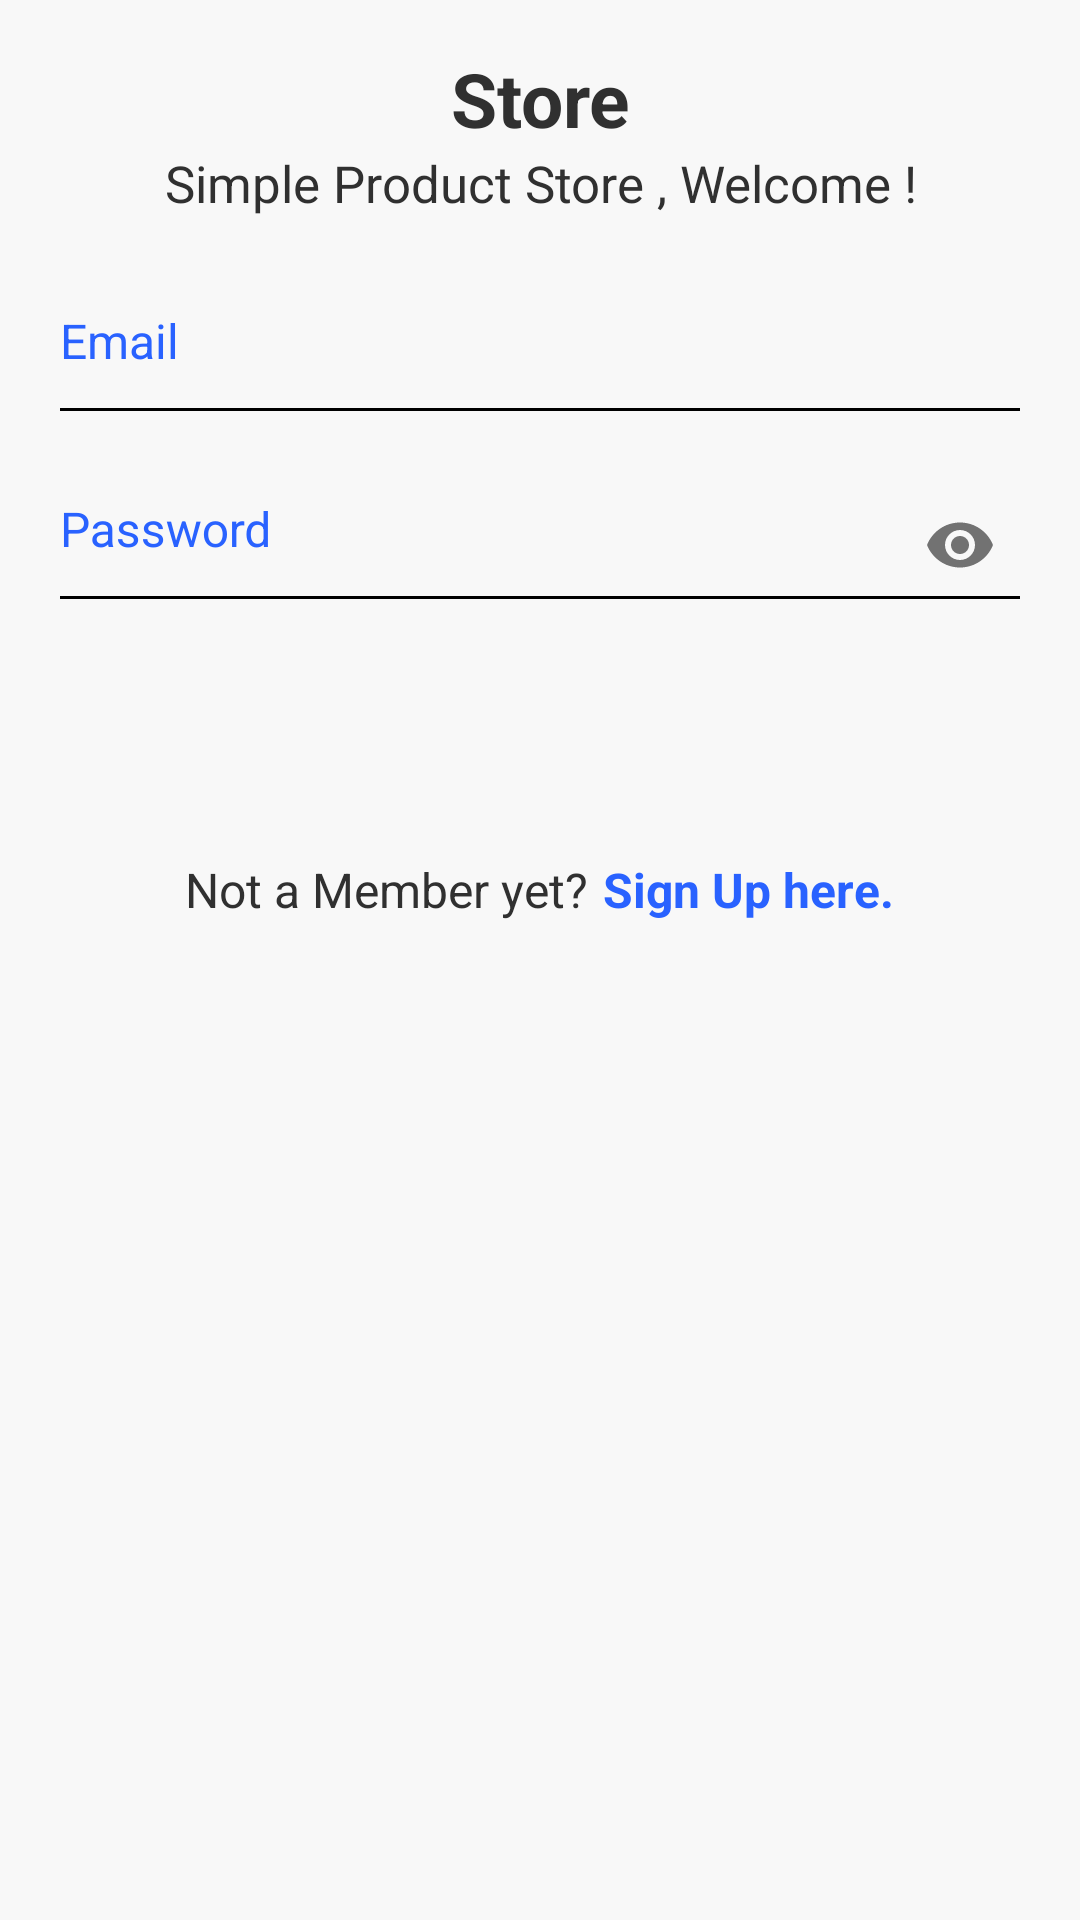

Android layout source for this screen:
<!-- AndroidManifest.xml: application theme AppTheme -->
<!-- res/layout/activity_main.xml -->
<ScrollView xmlns:android="http://schemas.android.com/apk/res/android"
    xmlns:app="http://schemas.android.com/apk/res-auto"
    android:layout_width="match_parent"
    android:layout_height="match_parent"
    android:fillViewport="true"
    android:layoutDirection="locale">

    <LinearLayout
        android:layout_width="match_parent"
        android:layout_height="match_parent"
        android:background="@color/background_color"
        android:orientation="vertical"
        android:padding="16dp">


        <TextView
            android:id="@+id/appName"
            android:layout_width="match_parent"
            android:layout_height="wrap_content"
            android:gravity="center"
            android:text="@string/app_name"
            android:textColor="@color/black"
            android:textSize="25sp"
            android:textStyle="bold" />

        <TextView
            android:id="@+id/intro"
            android:layout_width="fill_parent"
            android:layout_height="wrap_content"
            android:layout_marginBottom="10dp"
            android:gravity="center"
            android:text="@string/intro"
            android:textColor="@color/black"
            android:textSize="17sp" />


        <android.support.design.widget.TextInputLayout
            android:layout_width="match_parent"
            android:layout_height="wrap_content"
            android:theme="@style/TextLabel"
            app:errorTextAppearance="@color/colorPrimary">

            <android.support.design.widget.TextInputEditText
                android:id="@+id/login_email"
                android:layout_width="fill_parent"
                android:layout_height="wrap_content"
                android:gravity="center_vertical"
                android:hint="@string/email"
                android:inputType="textEmailAddress"
                android:paddingBottom="20dp"
                android:textColor="@color/black"
                android:textSize="16sp" />

        </android.support.design.widget.TextInputLayout>


        <android.support.design.widget.TextInputLayout
            android:layout_width="match_parent"
            android:layout_height="wrap_content"
            android:theme="@style/TextLabel"
            app:passwordToggleEnabled="true">

            <android.support.design.widget.TextInputEditText
                android:id="@+id/login_password"
                android:layout_width="fill_parent"
                android:layout_height="wrap_content"
                android:gravity="center_vertical"
                android:hint="@string/passowrd"
                android:inputType="textPassword"
                android:paddingBottom="20dp"
                android:singleLine="true"
                android:textColor="@color/black"
                android:textSize="16sp" />

        </android.support.design.widget.TextInputLayout>


        <Button
            android:id="@+id/loginBtn"
            android:layout_width="match_parent"
            android:layout_height="wrap_content"
            android:layout_marginTop="20dp"
            android:background="@drawable/loginbutton_selector"
            android:text="@string/login"
            android:textColor="@color/background_color"
            android:textSize="17sp"
            android:textStyle="bold" />


        <LinearLayout
            android:layout_width="match_parent"
            android:layout_height="wrap_content"
            android:layout_marginTop="10dp"
            android:gravity="center"
            android:orientation="horizontal">

            <TextView
                android:layout_width="wrap_content"
                android:layout_height="wrap_content"
                android:layout_gravity="center"
                android:layout_marginEnd="5dp"
                android:layout_marginRight="5dp"
                android:text="@string/newUser1"
                android:textColor="@color/black"
                android:textSize="16sp" />

            <TextView
                android:id="@+id/signUp"
                android:layout_width="wrap_content"
                android:layout_height="wrap_content"
                android:layout_gravity="center"
                android:gravity="center"
                android:text="@string/newUser2"
                android:textColor="@color/colorAccent"
                android:textSize="16sp"
                android:textStyle="bold" />

        </LinearLayout>


    </LinearLayout>
</ScrollView>
<!-- resources referenced by this layout -->
<resources>
  <color name="background_color">#f8f8f8</color>
  <color name="black">#303030</color>
  <color name="colorAccent">#2962FF</color>
  <color name="colorPrimary">#F44336</color>
  <string name="app_name">Store</string>
  <string name="email">Email</string>
  <string name="intro">Simple Product Store , Welcome !</string>
  <string name="login">Login</string>
  <string name="newUser1">Not a Member yet?</string>
  <string name="newUser2">Sign Up here.</string>
  <string name="passowrd">Password</string>
  <style name="TextLabel" parent="TextAppearance.AppCompat">
          
          <item name="android:textColorHint">@color/colorAccent</item>
          
          <item name="colorAccent">@color/colorAccent</item>
          <item name="colorControlNormal">#000</item>
          <item name="colorControlActivated">@color/colorAccent</item>
          <item name="android:textColorHighlight">#679</item>
          <item name="android:textColorLink">#9E9E9E</item>
  
      </style>
  <style name="AppTheme" parent="Theme.AppCompat.Light.DarkActionBar">
          
          <item name="colorPrimary">@color/colorPrimary</item>
          <item name="colorPrimaryDark">@color/colorPrimaryDark</item>
          <item name="colorAccent">@color/colorAccent</item>
      </style>
  <color name="colorPrimaryDark">#E53935</color>
</resources>
